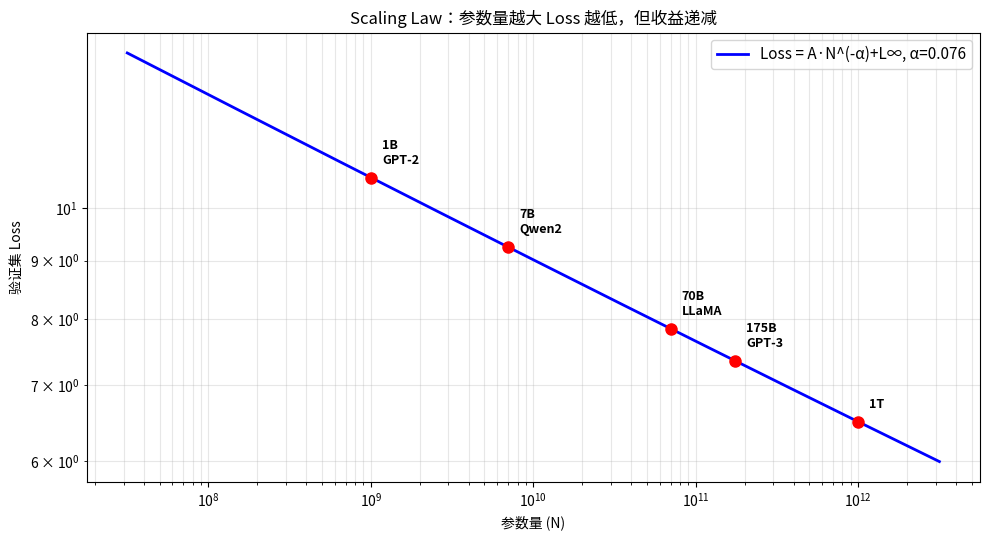
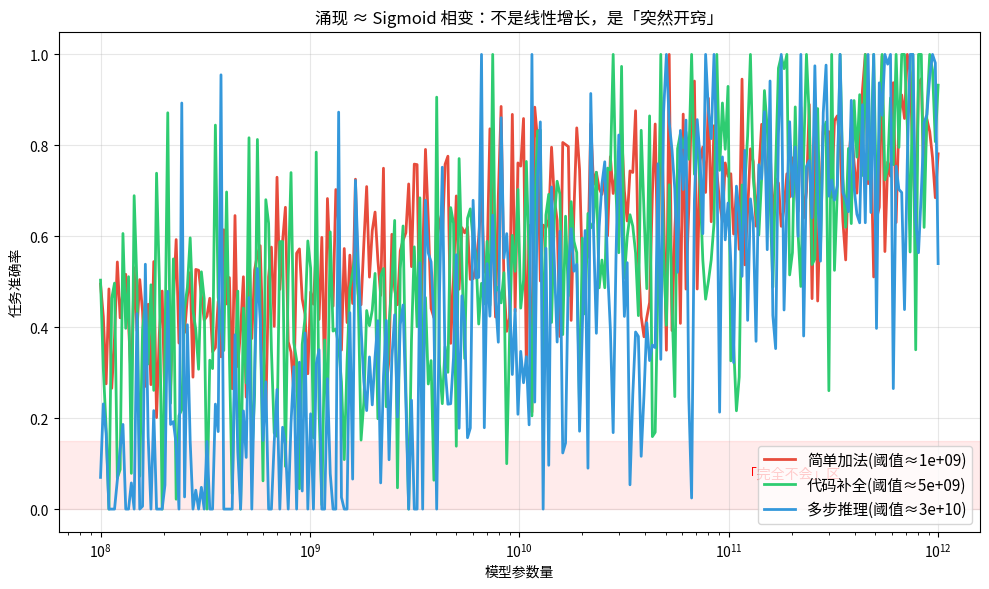
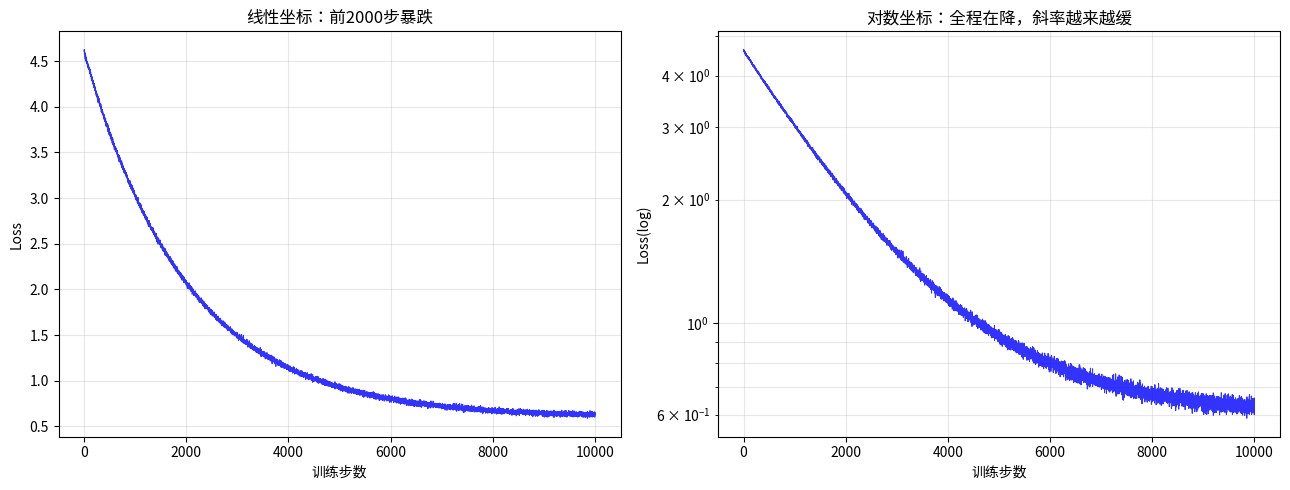

These figures' Python source, in order:
import numpy as np
import matplotlib.pyplot as plt
from matplotlib import font_manager
font_path = "/usr/share/fonts/opentype/noto/NotoSansCJK-Regular.ttc"
font_manager.fontManager.addfont(font_path)
font_name = font_manager.FontProperties(fname=font_path).get_name()
plt.rcParams["font.family"] = font_name
plt.rcParams["axes.unicode_minus"] = False
params = np.logspace(7.5, 12.5, 200)
alpha_val = 0.076; A = 6.0; L_inf = 0.5
loss = A * (params / 1e12) ** (-alpha_val) + L_inf
milestones = [(1e9,'1B\nGPT-2'),(7e9,'7B\nQwen2'),(7e10,'70B\nLLaMA'),(1.75e11,'175B\nGPT-3'),(1e12,'1T')]
fig, ax = plt.subplots(figsize=(10, 5.5))
ax.loglog(params, loss, 'b-', lw=2, label='Loss = A·N^(-α)+L∞, α=0.076')
for n, label in milestones:
    l = A*(n/1e12)**(-alpha_val)+L_inf
    ax.plot(n, l, 'ro', ms=8)
    ax.annotate(label, (n, l), textcoords='offset points', xytext=(8,10), fontsize=9, fontweight='bold')
ax.set_xlabel('参数量 (N)'); ax.set_ylabel('验证集 Loss')
ax.set_title('Scaling Law：参数量越大 Loss 越低，但收益递减')
ax.legend(fontsize=11); ax.grid(True, alpha=0.3, which='both'); plt.tight_layout(); plt.show()
print(f"  1B → 175B: Loss {A*(1e9/1e12)**(-alpha_val)+L_inf:.3f} → {A*(1.75e11/1e12)**(-alpha_val)+L_inf:.3f}")
print(f"  175B → 1T:  Loss {A*(1.75e11/1e12)**(-alpha_val)+L_inf:.3f} → {A*(1e12/1e12)**(-alpha_val)+L_inf:.3f}")
print("→ 同样翻倍，前半段降幅远大于后半段：边际递减。")

import numpy as np
import matplotlib.pyplot as plt
from matplotlib import font_manager
font_path = "/usr/share/fonts/opentype/noto/NotoSansCJK-Regular.ttc"
font_manager.fontManager.addfont(font_path)
font_name = font_manager.FontProperties(fname=font_path).get_name()
plt.rcParams["font.family"] = font_name
plt.rcParams["axes.unicode_minus"] = False
sizes = np.logspace(8, 12, 300)
tasks = {'简单加法':(1e9,0.5,'#e74c3c',0.15),'代码补全':(5e9,0.7,'#2ecc71',0.20),'多步推理':(3e10,1.2,'#3498db',0.25)}
fig, ax = plt.subplots(figsize=(10, 6))
for name,(thr,steep,col,noise) in tasks.items():
    acc = 1/(1+np.exp(-steep*(np.log10(sizes)-np.log10(thr))))
    acc += np.random.normal(0,noise,len(sizes)); acc = np.clip(acc,0,1)
    ax.semilogx(sizes, acc, '-', color=col, lw=2, label=f'{name}(阈值≈{thr:.0e})')
ax.axhspan(0,0.15,alpha=0.08,color='red'); ax.text(2e11,0.07,'「完全不会」区',fontsize=10,color='red',ha='center')
ax.set_xlabel('模型参数量'); ax.set_ylabel('任务准确率')
ax.set_title('涌现 ≈ Sigmoid 相变：不是线性增长，是「突然开窍」')
ax.legend(fontsize=11); ax.set_ylim(-0.05,1.05); ax.grid(True,alpha=0.3); plt.tight_layout(); plt.show()
print("每个能力有自己的涌现阈值；跨过前几乎为零，跨过后快速上升。")

import numpy as np
import matplotlib.pyplot as plt
from matplotlib import font_manager
font_path = "/usr/share/fonts/opentype/noto/NotoSansCJK-Regular.ttc"
font_manager.fontManager.addfont(font_path)
font_name = font_manager.FontProperties(fname=font_path).get_name()
plt.rcParams["font.family"] = font_name
plt.rcParams["axes.unicode_minus"] = False
np.random.seed(0); steps = np.arange(1,10001)
loss = 4.0*np.exp(-steps/2000)+0.6+0.015*np.random.randn(len(steps))
fig,(a1,a2)=plt.subplots(1,2,figsize=(13,5))
a1.plot(steps,loss,'b-',lw=0.7,alpha=0.8); a1.set_xlabel('训练步数'); a1.set_ylabel('Loss')
a1.set_title('线性坐标：前2000步暴跌'); a1.grid(True,alpha=0.3)
a2.plot(steps,loss,'b-',lw=0.7,alpha=0.8); a2.set_yscale('log')
a2.set_xlabel('训练步数'); a2.set_ylabel('Loss(log)')
a2.set_title('对数坐标：全程在降，斜率越来越缓'); a2.grid(True,alpha=0.3,which='both')
plt.tight_layout(); plt.show()
print("Loss 从~4.6降到~0.6，但5000步后每1000步降幅极小。")
